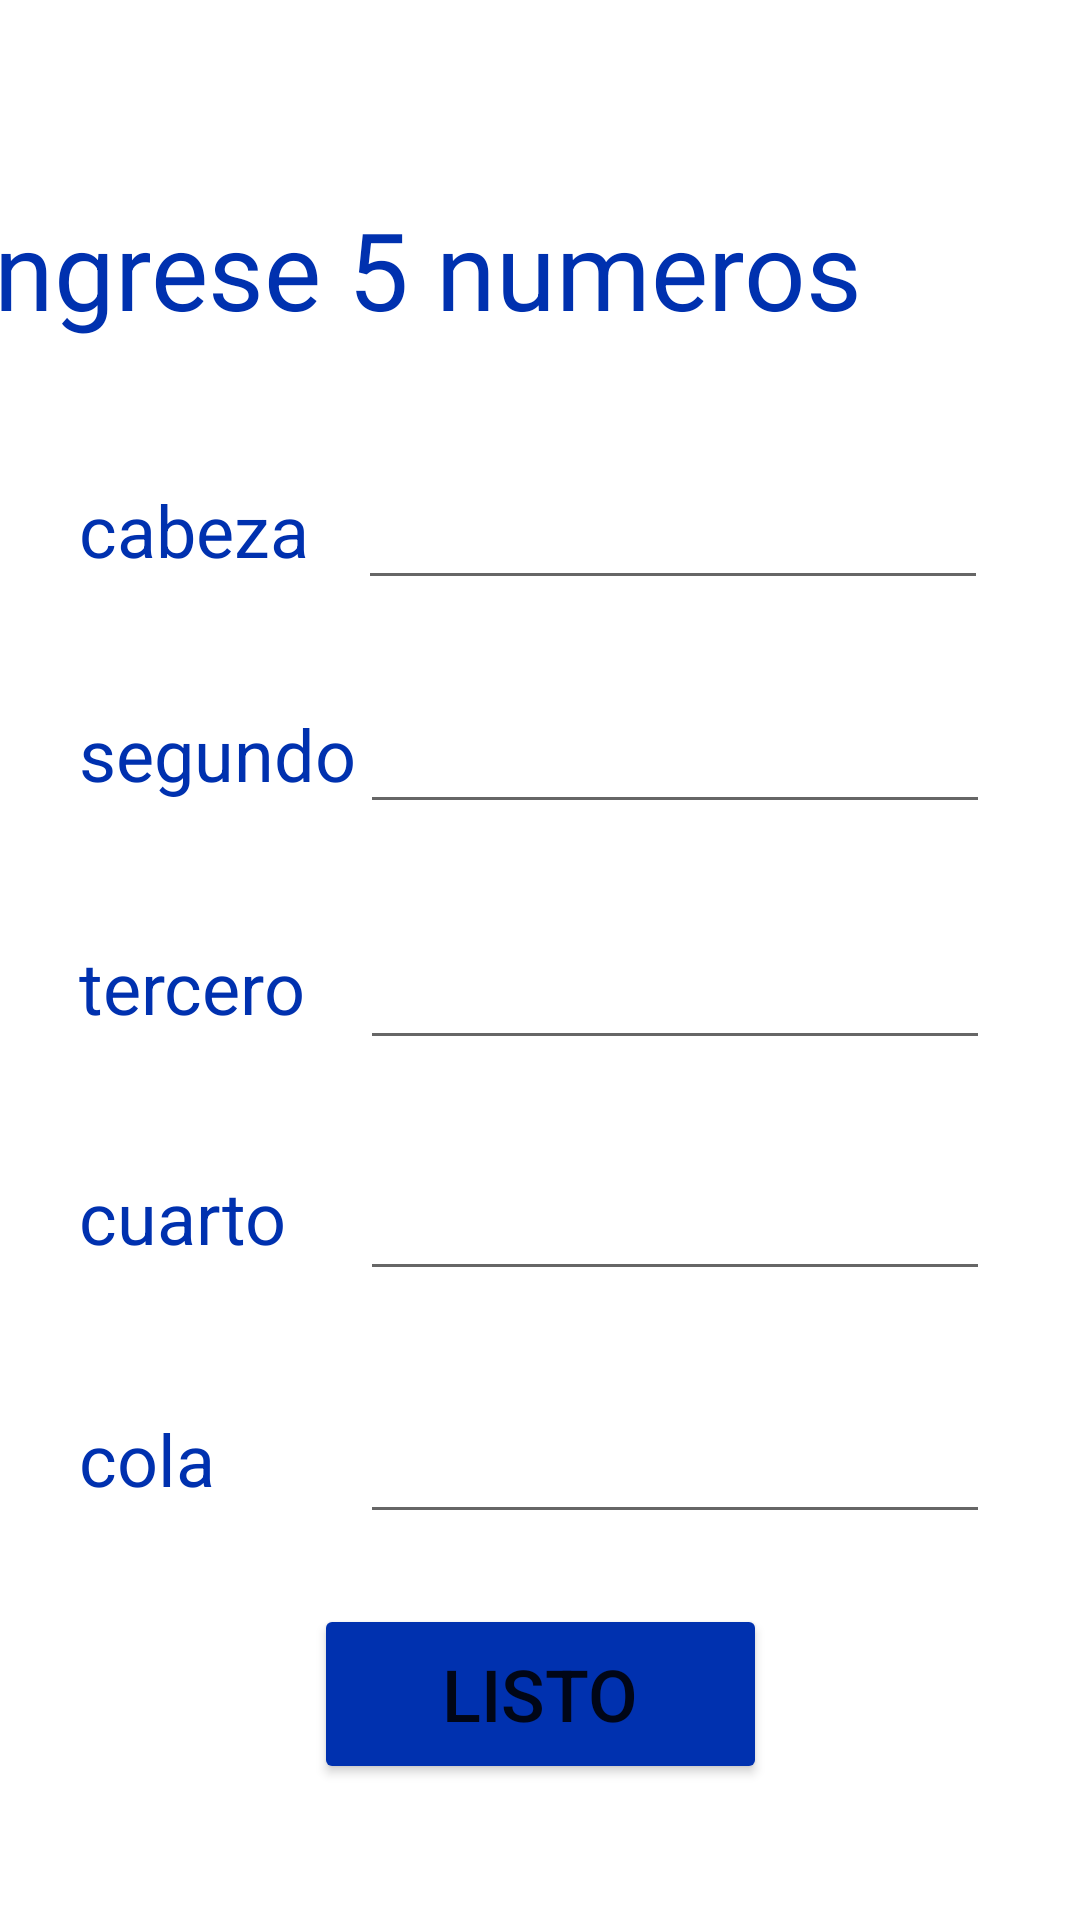

Produce the Android XML layout that renders to this screen, including the resource entries it uses.
<!-- AndroidManifest.xml: application theme Theme.LinkedlistXOR -->
<!-- res/layout/input.xml -->
<?xml version="1.0" encoding="utf-8"?>
<androidx.constraintlayout.widget.ConstraintLayout
    xmlns:android="http://schemas.android.com/apk/res/android"
    xmlns:app="http://schemas.android.com/apk/res-auto"
    xmlns:tools="http://schemas.android.com/tools"
    android:layout_width="match_parent"
    android:layout_height="match_parent">

    <TextView
        android:id="@+id/textView6"
        android:layout_width="111dp"
        android:layout_height="42dp"
        android:text="cola"
        android:textColor="#0031AF"
        android:textSize="24sp"
        app:layout_constraintBottom_toBottomOf="parent"
        app:layout_constraintEnd_toEndOf="parent"
        app:layout_constraintHorizontal_bias="0.106"
        app:layout_constraintStart_toStartOf="parent"
        app:layout_constraintTop_toTopOf="parent"
        app:layout_constraintVertical_bias="0.786" />

    <TextView
        android:id="@+id/textView5"
        android:layout_width="111dp"
        android:layout_height="42dp"
        android:text="cuarto"
        android:textColor="#0031AF"
        android:textSize="24sp"
        app:layout_constraintBottom_toBottomOf="parent"
        app:layout_constraintEnd_toEndOf="parent"
        app:layout_constraintHorizontal_bias="0.106"
        app:layout_constraintStart_toStartOf="parent"
        app:layout_constraintTop_toTopOf="parent"
        app:layout_constraintVertical_bias="0.651" />

    <TextView
        android:id="@+id/textView4"
        android:layout_width="111dp"
        android:layout_height="42dp"
        android:text="tercero"
        android:textColor="#0031AF"
        android:textSize="24sp"
        app:layout_constraintBottom_toBottomOf="parent"
        app:layout_constraintEnd_toEndOf="parent"
        app:layout_constraintHorizontal_bias="0.106"
        app:layout_constraintStart_toStartOf="parent"
        app:layout_constraintTop_toTopOf="parent"
        app:layout_constraintVertical_bias="0.523" />

    <TextView
        android:id="@+id/textView3"
        android:layout_width="111dp"
        android:layout_height="42dp"
        android:text="segundo"
        android:textColor="#0031AF"
        android:textSize="24sp"
        app:layout_constraintBottom_toBottomOf="parent"
        app:layout_constraintEnd_toEndOf="parent"
        app:layout_constraintHorizontal_bias="0.106"
        app:layout_constraintStart_toStartOf="parent"
        app:layout_constraintTop_toTopOf="parent"
        app:layout_constraintVertical_bias="0.393" />

    <EditText
        android:id="@+id/editText5"
        android:layout_width="wrap_content"
        android:layout_height="wrap_content"
        android:ems="10"
        android:inputType="number"
        app:layout_constraintBottom_toBottomOf="parent"
        app:layout_constraintEnd_toEndOf="parent"
        app:layout_constraintHorizontal_bias="0.8"
        app:layout_constraintStart_toStartOf="parent"
        app:layout_constraintTop_toTopOf="parent"
        app:layout_constraintVertical_bias="0.785" />

    <EditText
        android:id="@+id/editText4"
        android:layout_width="wrap_content"
        android:layout_height="wrap_content"
        android:ems="10"
        android:inputType="number"
        app:layout_constraintBottom_toBottomOf="parent"
        app:layout_constraintEnd_toEndOf="parent"
        app:layout_constraintHorizontal_bias="0.8"
        app:layout_constraintStart_toStartOf="parent"
        app:layout_constraintTop_toTopOf="parent"
        app:layout_constraintVertical_bias="0.65" />

    <EditText
        android:id="@+id/editText3"
        android:layout_width="wrap_content"
        android:layout_height="wrap_content"
        android:ems="10"
        android:inputType="number"
        app:layout_constraintBottom_toBottomOf="parent"
        app:layout_constraintEnd_toEndOf="parent"
        app:layout_constraintHorizontal_bias="0.8"
        app:layout_constraintStart_toStartOf="parent"
        app:layout_constraintTop_toTopOf="parent"
        app:layout_constraintVertical_bias="0.521" />

    <EditText
        android:id="@+id/editText2"
        android:layout_width="wrap_content"
        android:layout_height="wrap_content"
        android:ems="10"
        android:inputType="number"
        app:layout_constraintBottom_toBottomOf="parent"
        app:layout_constraintEnd_toEndOf="parent"
        app:layout_constraintHorizontal_bias="0.8"
        app:layout_constraintStart_toStartOf="parent"
        app:layout_constraintTop_toTopOf="parent"
        app:layout_constraintVertical_bias="0.39" />

    <EditText
        android:id="@+id/editText1"
        android:layout_width="wrap_content"
        android:layout_height="wrap_content"
        android:ems="10"
        android:inputType="number"
        app:layout_constraintBottom_toBottomOf="parent"
        app:layout_constraintEnd_toEndOf="parent"
        app:layout_constraintHorizontal_bias="0.796"
        app:layout_constraintStart_toStartOf="parent"
        app:layout_constraintTop_toTopOf="parent"
        app:layout_constraintVertical_bias="0.265" />

    <TextView
        android:id="@+id/textView"
        android:layout_width="372dp"
        android:layout_height="61dp"
        android:text="Ingrese 5 numeros"
        android:textColor="#0031AF"
        android:textSize="36sp"
        app:layout_constraintBottom_toBottomOf="parent"
        app:layout_constraintEnd_toEndOf="parent"
        app:layout_constraintHorizontal_bias="1.0"
        app:layout_constraintStart_toStartOf="parent"
        app:layout_constraintTop_toTopOf="parent"
        app:layout_constraintVertical_bias="0.113" />

    <TextView
        android:id="@+id/textView2"
        android:layout_width="111dp"
        android:layout_height="42dp"
        android:text="cabeza"
        android:textColor="#0031AF"
        android:textSize="24sp"
        app:layout_constraintBottom_toBottomOf="parent"
        app:layout_constraintEnd_toEndOf="parent"
        app:layout_constraintHorizontal_bias="0.106"
        app:layout_constraintStart_toStartOf="parent"
        app:layout_constraintTop_toTopOf="parent"
        app:layout_constraintVertical_bias="0.268" />

    <Button
        android:id="@+id/listo"
        android:layout_width="151dp"
        android:layout_height="60dp"
        android:backgroundTint="#0031AF"
        android:text="Listo"
        android:textSize="24sp"
        app:layout_constraintBottom_toBottomOf="parent"
        app:layout_constraintEnd_toEndOf="parent"
        app:layout_constraintStart_toStartOf="parent"
        app:layout_constraintTop_toTopOf="parent"
        app:layout_constraintVertical_bias="0.922" />

</androidx.constraintlayout.widget.ConstraintLayout>
<!-- resources referenced by this layout -->
<resources>
  <style name="Theme.LinkedlistXOR" parent="Theme.MaterialComponents.DayNight.DarkActionBar">
          
          <item name="colorPrimary">@color/purple_500</item>
          <item name="colorPrimaryVariant">@color/purple_700</item>
          <item name="colorOnPrimary">@color/white</item>
          
          <item name="colorSecondary">@color/teal_200</item>
          <item name="colorSecondaryVariant">@color/teal_700</item>
          <item name="colorOnSecondary">@color/black</item>
          
          <item name="android:statusBarColor" tools:targetApi="l">?attr/colorPrimaryVariant</item>
          
      </style>
  <color name="purple_500">#FF6200EE</color>
  <color name="purple_700">#FF3700B3</color>
  <color name="white">#FFFFFFFF</color>
  <color name="teal_200">#FF03DAC5</color>
  <color name="teal_700">#FF018786</color>
  <color name="black">#FF000000</color>
</resources>
